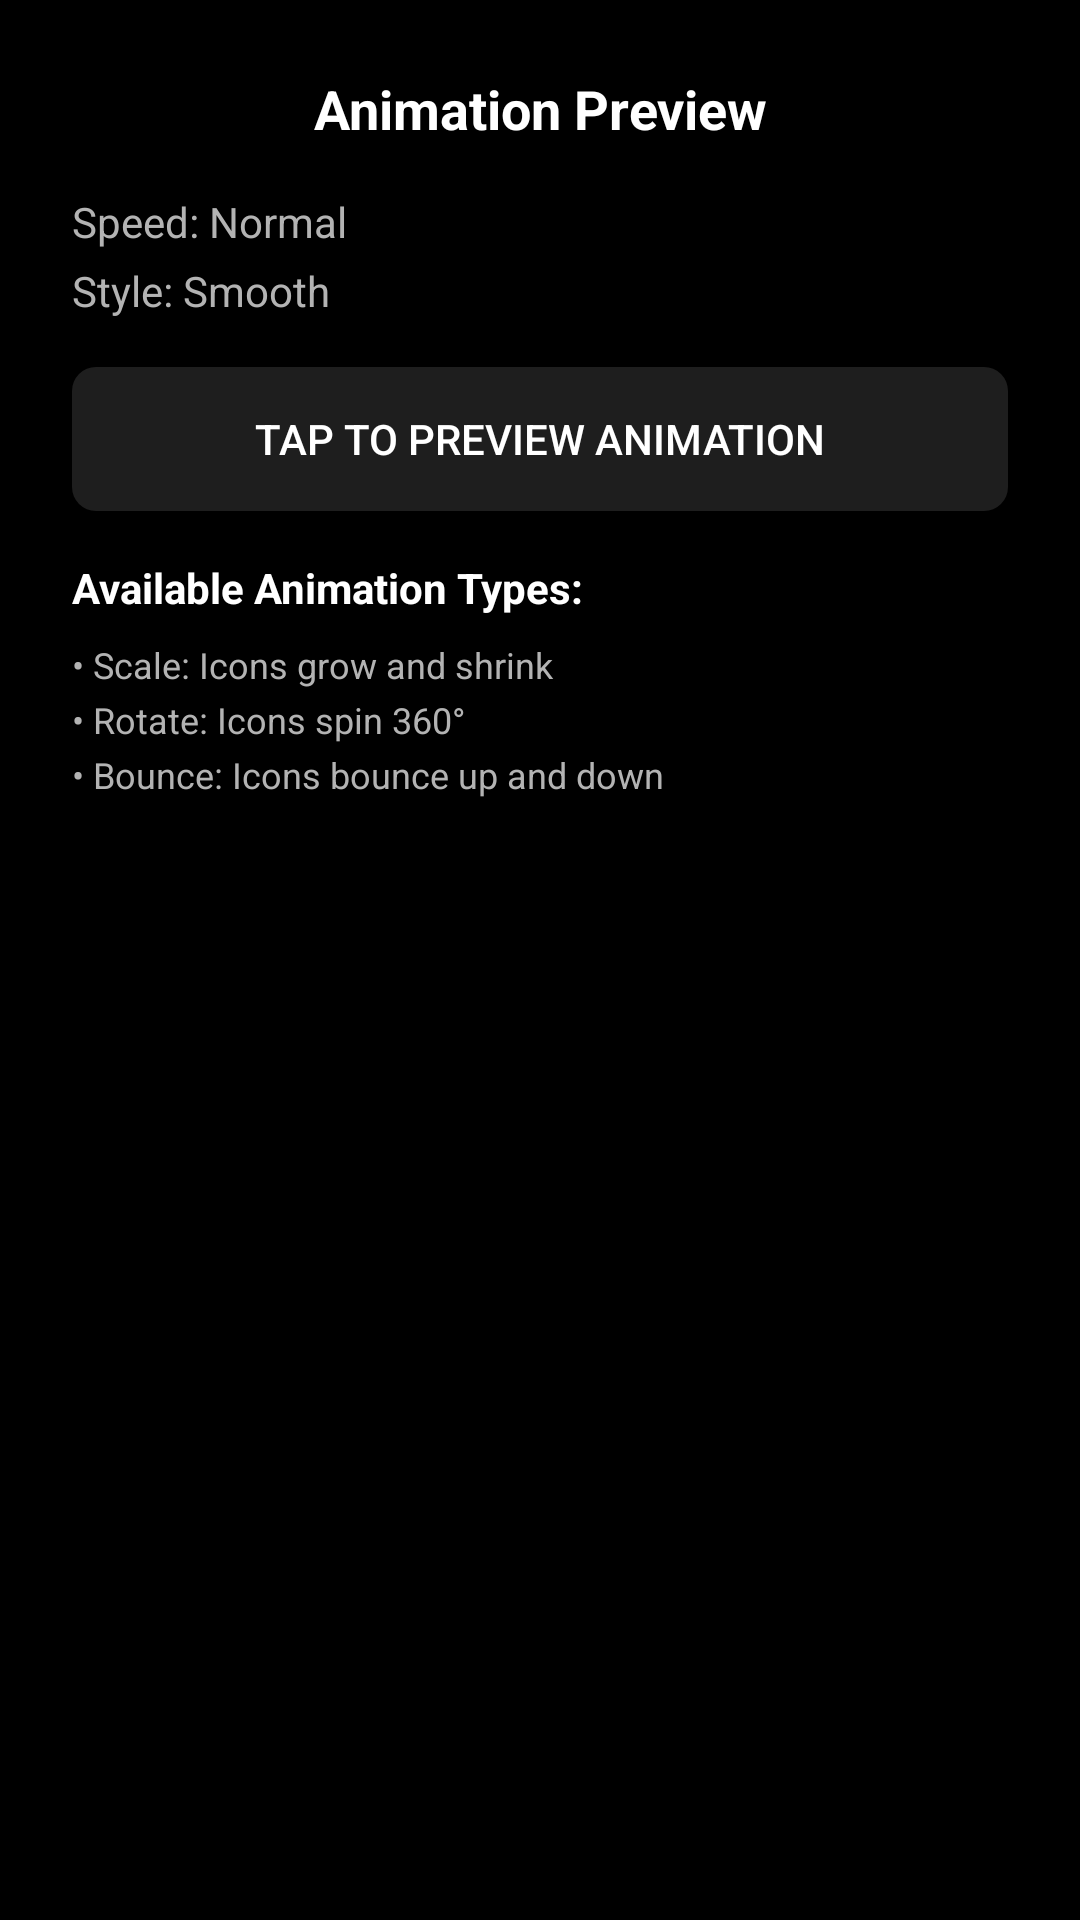

Produce the Android XML layout that renders to this screen, including the resource entries it uses.
<!-- AndroidManifest.xml: application theme Theme.Essence -->
<!-- res/layout/dialog_animation_preview.xml -->
<?xml version="1.0" encoding="utf-8"?>
<LinearLayout xmlns:android="http://schemas.android.com/apk/res/android"
    android:layout_width="match_parent"
    android:layout_height="wrap_content"
    android:orientation="vertical"
    android:padding="24dp"
    android:background="@drawable/card_background">

    <TextView
        android:layout_width="match_parent"
        android:layout_height="wrap_content"
        android:text="Animation Preview"
        android:textColor="@color/dark_text_primary"
        android:textSize="18sp"
        android:textStyle="bold"
        android:gravity="center"
        android:layout_marginBottom="16dp" />

    
    <LinearLayout
        android:layout_width="match_parent"
        android:layout_height="wrap_content"
        android:orientation="vertical"
        android:layout_marginBottom="16dp">

        <TextView
            android:id="@+id/speedText"
            android:layout_width="match_parent"
            android:layout_height="wrap_content"
            android:text="Speed: Normal"
            android:textColor="@color/dark_text_secondary"
            android:textSize="14sp"
            android:layout_marginBottom="4dp" />

        <TextView
            android:id="@+id/styleText"
            android:layout_width="match_parent"
            android:layout_height="wrap_content"
            android:text="Style: Smooth"
            android:textColor="@color/dark_text_secondary"
            android:textSize="14sp" />

    </LinearLayout>

    
    <Button
        android:id="@+id/previewAnimationButton"
        android:layout_width="match_parent"
        android:layout_height="wrap_content"
        android:text="Tap to Preview Animation"
        android:background="@drawable/button_background"
        android:textColor="@color/dark_text_primary"
        android:layout_marginBottom="16dp" />

    
    <LinearLayout
        android:layout_width="match_parent"
        android:layout_height="wrap_content"
        android:orientation="vertical">

        <TextView
            android:layout_width="match_parent"
            android:layout_height="wrap_content"
            android:text="Available Animation Types:"
            android:textColor="@color/dark_text_primary"
            android:textSize="14sp"
            android:textStyle="bold"
            android:layout_marginBottom="8dp" />

        <TextView
            android:layout_width="match_parent"
            android:layout_height="wrap_content"
            android:text="• Scale: Icons grow and shrink"
            android:textColor="@color/dark_text_secondary"
            android:textSize="12sp"
            android:layout_marginBottom="2dp" />

        <TextView
            android:layout_width="match_parent"
            android:layout_height="wrap_content"
            android:text="• Rotate: Icons spin 360°"
            android:textColor="@color/dark_text_secondary"
            android:textSize="12sp"
            android:layout_marginBottom="2dp" />

        <TextView
            android:layout_width="match_parent"
            android:layout_height="wrap_content"
            android:text="• Bounce: Icons bounce up and down"
            android:textColor="@color/dark_text_secondary"
            android:textSize="12sp"
            android:layout_marginBottom="2dp" />

    </LinearLayout>

</LinearLayout>
<!-- resources referenced by this layout -->
<resources>
  <color name="dark_text_primary">#FFFFFFFF</color>
  <color name="dark_text_secondary">#FFB3B3B3</color>
  <!-- drawable button_background (drawable) -->
  <?xml version="1.0" encoding="utf-8"?>
  <selector xmlns:android="http://schemas.android.com/apk/res/android">
      <item android:state_pressed="true">
          <shape android:shape="rectangle">
              <solid android:color="@color/dark_accent" />
              <corners android:radius="8dp" />
          </shape>
      </item>
      <item android:state_focused="true">
          <shape android:shape="rectangle">
              <solid android:color="@color/overlay_light" />
              <corners android:radius="8dp" />
          </shape>
      </item>
      <item>
          <shape android:shape="rectangle">
              <solid android:color="@color/dark_secondary" />
              <corners android:radius="8dp" />
          </shape>
      </item>
  </selector>
  <style name="Theme.Essence" parent="Base.Theme.Essence" />
  <color name="dark_accent">#FF2196F3</color>
  <color name="overlay_light">#1AFFFFFF</color>
  <color name="dark_secondary">#FF1E1E1E</color>
  <style name="Base.Theme.Essence" parent="Theme.Material3.DayNight.NoActionBar">
          
          <item name="android:windowBackground">@color/black</item>
          <item name="android:colorBackground">@color/black</item>
          <item name="android:textColorPrimary">@color/white</item>
          <item name="android:textColorSecondary">@color/white</item>
          <item name="android:statusBarColor">@color/black</item>
          <item name="android:navigationBarColor">@color/black</item>
          <item name="android:windowLightStatusBar">false</item>
      </style>
  <color name="black">#FF000000</color>
  <color name="white">#FFFFFFFF</color>
</resources>
